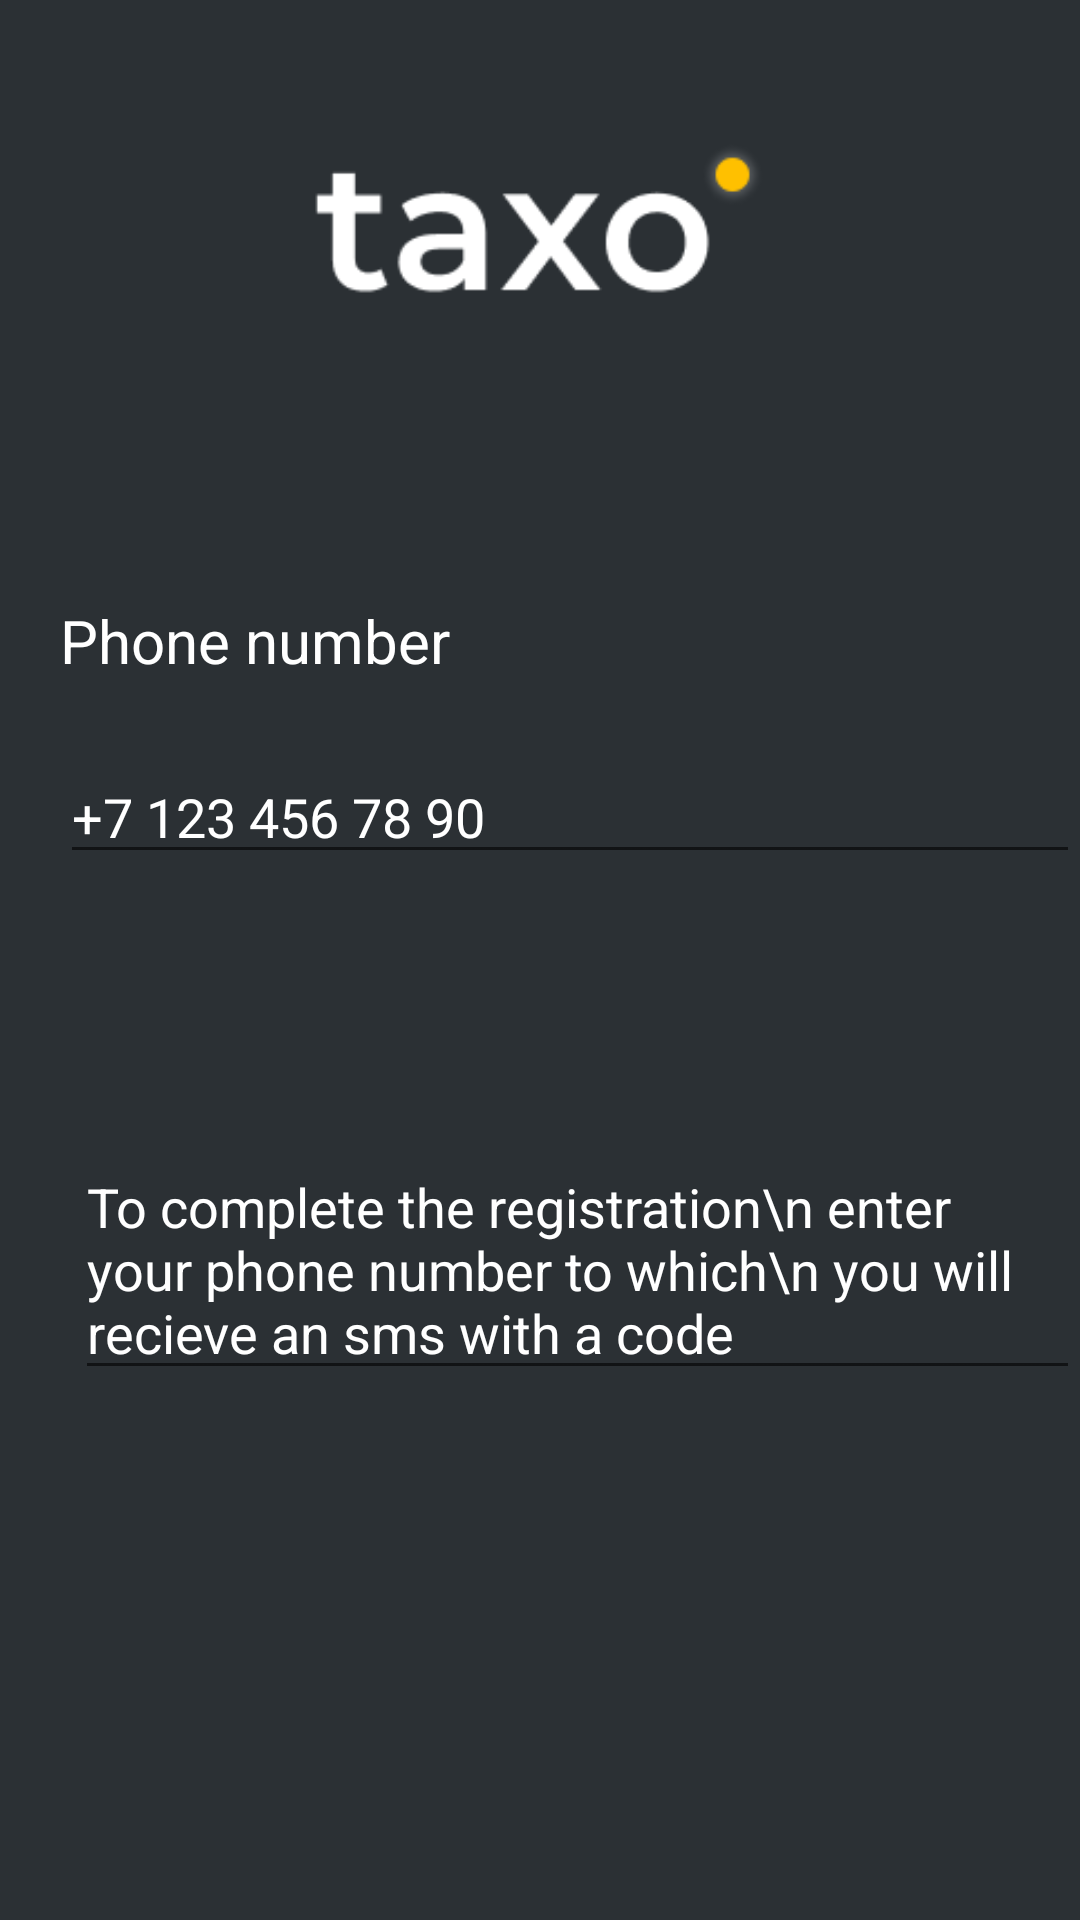

Layout XML and referenced resources for this Android screen:
<!-- AndroidManifest.xml: application theme Theme.TaxoApp -->
<!-- res/layout/activity_page7.xml -->
<?xml version="1.0" encoding="utf-8"?>
<FrameLayout xmlns:android="http://schemas.android.com/apk/res/android"
    xmlns:app="http://schemas.android.com/apk/res-auto"
    xmlns:tools="http://schemas.android.com/tools"
    android:layout_width="match_parent"
    android:layout_height="match_parent"
    android:background="#2B3034"
    tools:context=".page7">

    <ImageView
        android:layout_width="150dp"
        android:layout_height="150dp"
        android:src="@drawable/img"
        android:layout_gravity="center|top"/>

    <TextView
        android:layout_width="match_parent"
        android:layout_height="wrap_content"
        android:text="Phone number"
        android:textSize="20dp"
        android:layout_marginTop="200dp"
        android:layout_marginLeft="20dp"
        android:textColor="@color/white"/>

    <EditText
        android:layout_width="match_parent"
        android:layout_height="wrap_content"
        android:layout_marginTop="250dp"
        android:text="+7 123 456 78 90"
        android:layout_marginLeft="20dp"
        android:textColor="@color/white"/>

    <EditText
        android:layout_width="match_parent"
        android:layout_height="wrap_content"
        android:text="To complete the registration\n enter your phone number to which\n you will recieve an sms with a code"
        android:layout_marginTop="380dp"
        android:layout_marginLeft="25dp"
        android:textColor="@color/white"/>







</FrameLayout>
<!-- resources referenced by this layout -->
<resources>
  <!-- drawable img: png bitmap (drawable, 3057 bytes) -->
  <style name="Theme.TaxoApp" parent="Theme.MaterialComponents.DayNight.DarkActionBar">
          
          <item name="colorPrimary">@color/purple_500</item>
          <item name="colorPrimaryVariant">@color/purple_700</item>
          <item name="colorOnPrimary">@color/white</item>
          
          <item name="colorSecondary">@color/teal_200</item>
          <item name="colorSecondaryVariant">@color/teal_700</item>
          <item name="colorOnSecondary">@color/black</item>
          
          <item name="android:statusBarColor">?attr/colorPrimaryVariant</item>
          
      </style>
  <!-- not gathered from this repository: default colours our renderer supplied (Android Studio template values) -->
  <color name="purple_500">#FF6200EE</color>
  <color name="purple_700">#FF3700B3</color>
  <color name="teal_200">#FF03DAC5</color>
  <color name="teal_700">#FF018786</color>
  <color name="black">#FF000000</color>
  <color name="white">#FFFFFFFF</color>
</resources>
